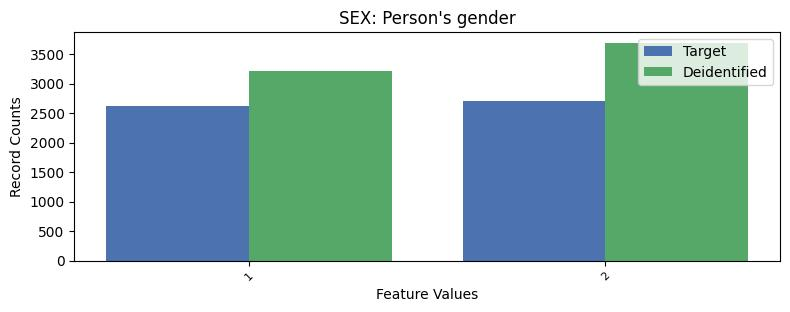

The file beside this chart, header and first rows:
, SEX, count_target, count_deidentified
0, 2, 2700, 3688
1, 1, 2626, 3206
